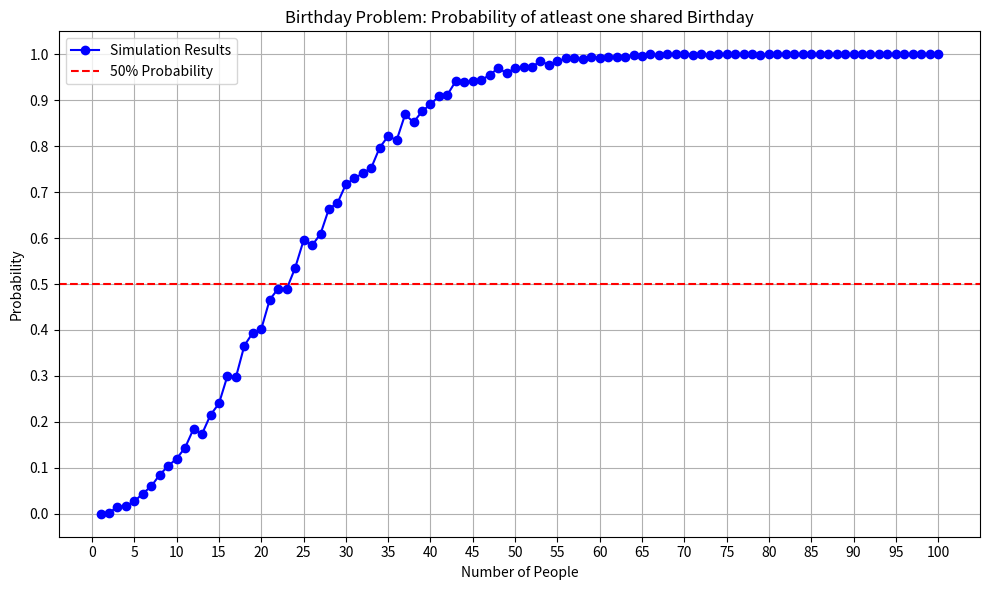

The matplotlib source for this figure:
#!/usr/bin/env python
# coding: utf-8

# In[9]:


#Code to simulate birthday paradox problem and visualize insights


# In[ ]:


import random
import numpy as np
import matplotlib.pyplot as plt


# In[10]:


def birthday_problem_simulation(num_people, num_simulations):
    # Initialize a list to store results of each simulation
    shared_birthdays_count = []

    for _ in range(num_simulations):
        # Generate random birthdays for num_people people
        birthdays = [random.randint(1, 365) for _ in range(num_people)]

        # Check for shared birthdays
        if len(set(birthdays)) < num_people:
            shared_birthdays_count.append(1)
        else:
            shared_birthdays_count.append(0)
    
    # Calculate probability of shared birthdays
    probability = sum(shared_birthdays_count) / num_simulations
    
    return probability


# In[11]:


# Parameters
num_people_list = list(range(1, 101))  # Number of people from 1 to 100
num_simulations = 1000  # Number of simulations per number of people


# In[12]:


# Calculate probabilities for each number of people
probabilities = [birthday_problem_simulation(num_people, num_simulations) for num_people in num_people_list]



# In[14]:


# Visualization
plt.figure(figsize=(10, 6))
plt.plot(num_people_list, probabilities, marker='o', linestyle='-', color='b', label='Simulation Results')
plt.axhline(y=0.5, color='r', linestyle='--', label='50% Probability')
plt.title('Birthday Problem: Probability of atleast one shared Birthday')
plt.xlabel('Number of People')
plt.ylabel('Probability')
plt.xticks(range(0, 101, 5))
plt.yticks(np.arange(0, 1.1, 0.1))
plt.grid(True)
plt.legend()
plt.tight_layout()
plt.show()


# In[ ]:




